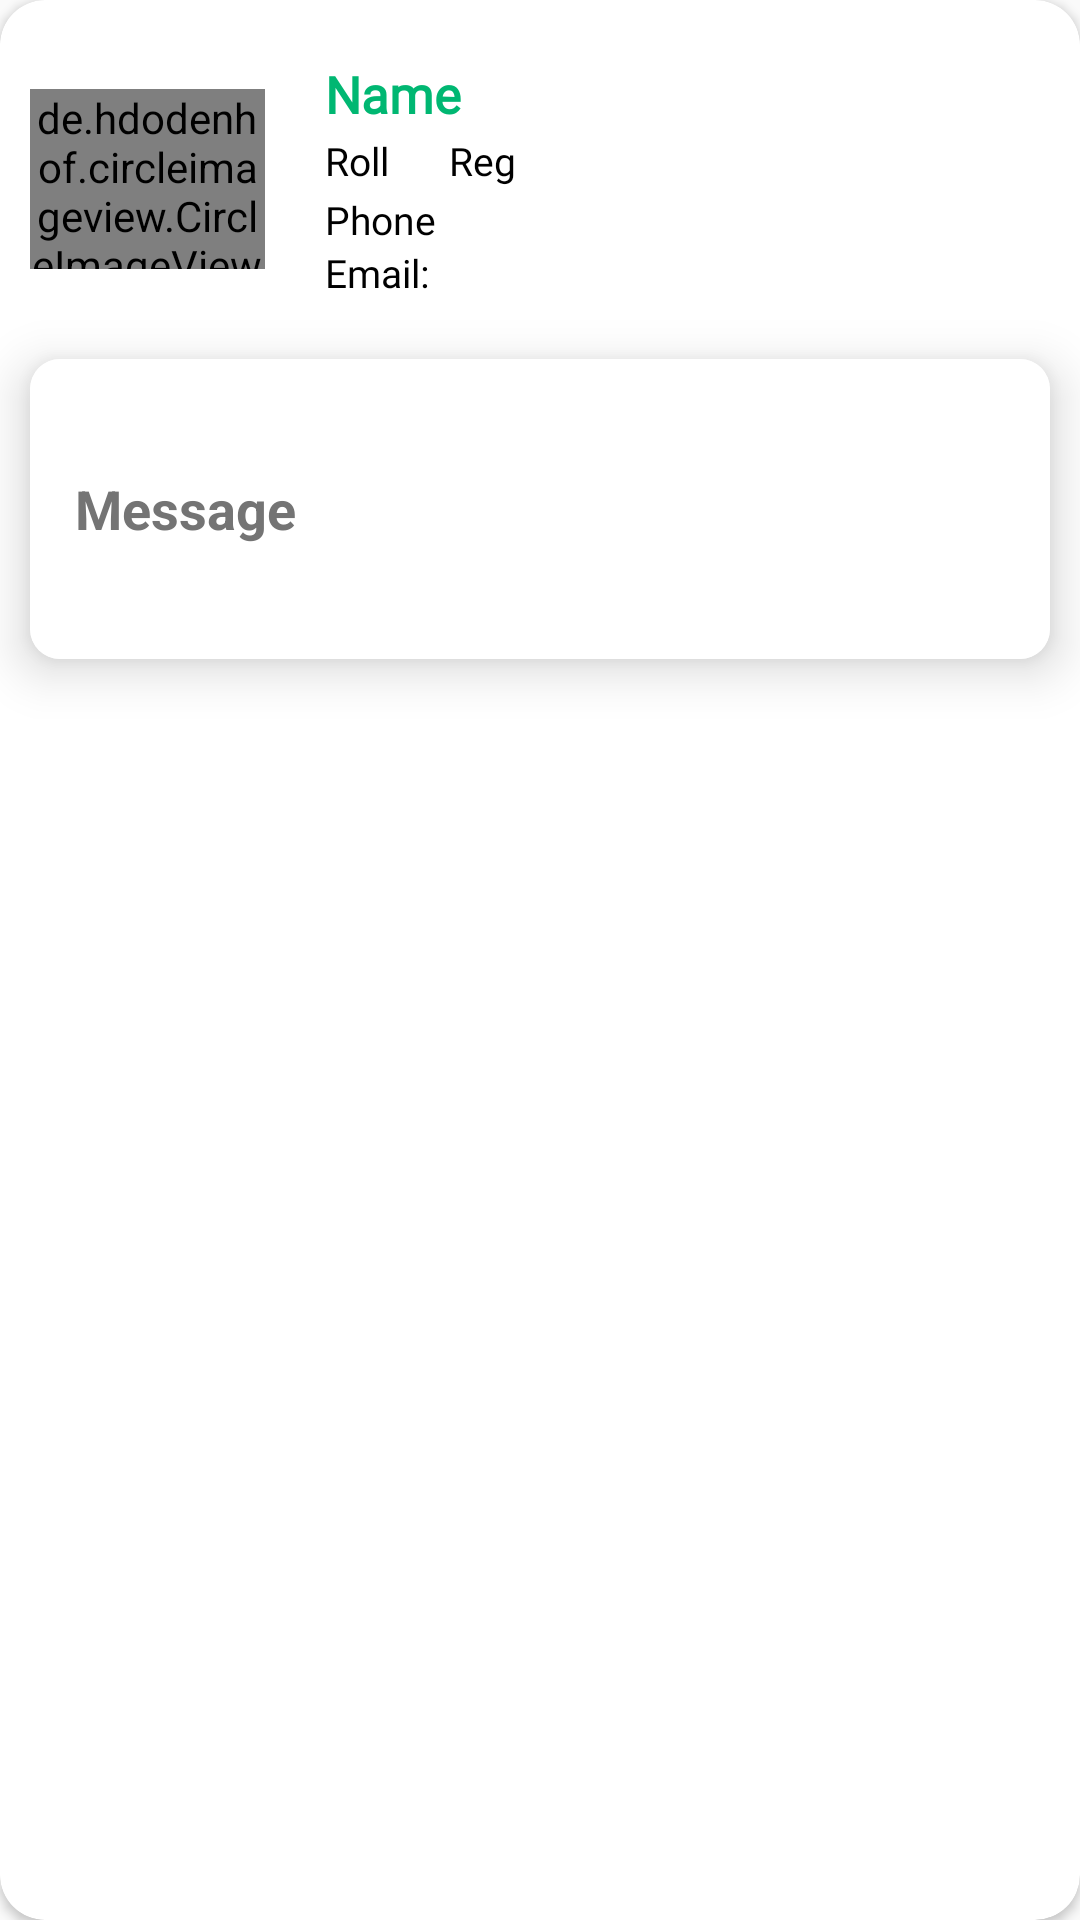

Write the Android layout XML for this screen, with the resource values it uses.
<!-- AndroidManifest.xml: application theme Theme.CollageManagementSystem -->
<!-- res/layout/student_sms_item_layout.xml -->
<?xml version="1.0" encoding="utf-8"?>
<androidx.cardview.widget.CardView xmlns:android="http://schemas.android.com/apk/res/android"
    xmlns:app="http://schemas.android.com/apk/res-auto"
    android:orientation="vertical"
    android:layout_width="match_parent"
    app:cardCornerRadius="15dp"
    android:layout_margin="10dp"
    app:cardBackgroundColor="@color/white"
    android:layout_height="wrap_content">


    <LinearLayout
        android:orientation="vertical"
        android:layout_width="match_parent"
        android:layout_height="wrap_content">
        <LinearLayout
            android:padding="10dp"
            android:weightSum="5"
            android:orientation="horizontal"
            android:layout_width="match_parent"
            android:layout_height="wrap_content">

            <de.hdodenhof.circleimageview.CircleImageView
                android:layout_weight="0.5"
                xmlns:app="http://schemas.android.com/apk/res-auto"
                android:id="@+id/profile_image"
                android:layout_width="60dp"
                android:layout_height="60dp"
                android:src="@drawable/student_icon"
                app:civ_border_width="2dp"
                android:layout_gravity="center_vertical"
                app:civ_border_color="#FF000000"/>
            <LinearLayout
                android:orientation="vertical"
                android:padding="10dp"
                android:layout_marginLeft="10dp"
                android:layout_weight="4"
                android:layout_width="wrap_content"
                android:layout_height="wrap_content">
                <TextView
                    android:id="@+id/si_nameTv"
                    android:layout_width="match_parent"
                    android:layout_height="wrap_content"
                    android:text="Name"
                    android:textStyle="bold"
                    android:textColor="@color/greenDark"
                    android:fontFamily="@font/aclonica"
                    android:textSize="17sp"
                    />
                <LinearLayout
                    android:layout_marginTop="2dp"
                    android:layout_marginBottom="2dp"
                    android:orientation="horizontal"
                    android:layout_width="match_parent"
                    android:layout_height="wrap_content">
                    <TextView
                        android:id="@+id/si_RollTv"
                        android:layout_width="wrap_content"
                        android:layout_height="wrap_content"
                        android:text="Roll"
                        android:fontFamily="@font/aclonica"
                        android:textSize="13sp"
                        android:textColor="@color/black"
                        />
                    <TextView
                        android:layout_marginLeft="20dp"
                        android:id="@+id/si_RegTv"
                        android:layout_width="wrap_content"
                        android:layout_height="wrap_content"
                        android:text="Reg"
                        android:fontFamily="@font/aclonica"
                        android:textSize="13sp"
                        android:textColor="@color/black"
                        />

                </LinearLayout>
                <TextView
                    android:id="@+id/si_phoneTv"
                    android:layout_width="match_parent"
                    android:layout_height="wrap_content"
                    android:text="Phone"
                    android:fontFamily="@font/aclonica"
                    android:textSize="13sp"
                    android:textColor="@color/black"
                    />
                <TextView
                    android:id="@+id/si_emailTv"
                    android:layout_width="match_parent"
                    android:layout_height="wrap_content"
                    android:text="Email: "
                    android:fontFamily="@font/aclonica"
                    android:textSize="13sp"
                    android:textColor="@color/black"
                    />
            </LinearLayout>
        </LinearLayout>


        <androidx.cardview.widget.CardView
            android:layout_width="match_parent"
            android:layout_height="wrap_content"
            android:layout_marginLeft="10dp"
            android:layout_marginRight="10dp"
            android:layout_marginBottom="20dp"
            app:cardBackgroundColor="@color/white"
            app:cardCornerRadius="10dp"
            app:cardElevation="10dp">

            <EditText
                android:id="@+id/st_messageboxEt"
                android:layout_width="match_parent"
                android:layout_height="100dp"
                android:background="#fff"
                android:hint="Message"
                android:padding="15dp"
                android:textColorHint="@color/blackAsh"
                android:textStyle="bold"
                />


        </androidx.cardview.widget.CardView>

    </LinearLayout>


</androidx.cardview.widget.CardView>
<!-- resources referenced by this layout -->
<resources>
  <color name="black">#FF000000</color>
  <color name="blackAsh">#747474</color>
  <color name="greenDark">#00B772</color>
  <color name="white">#FFFFFFFF</color>
  <!-- drawable student_icon: png bitmap (drawable-v24, 3352 bytes) -->
  <style name="Theme.CollageManagementSystem" parent="Theme.AppCompat.Light.NoActionBar">
          
          <item name="colorPrimary">@color/purple_500</item>
          <item name="colorPrimaryVariant">@color/purple_700</item>
          <item name="colorOnPrimary">@color/white</item>
          
          <item name="colorSecondary">@color/teal_200</item>
          <item name="colorSecondaryVariant">@color/teal_700</item>
          <item name="colorOnSecondary">@color/black</item>
          
          <item name="android:statusBarColor" tools:targetApi="l">?attr/colorPrimaryVariant</item>
          
      </style>
  <color name="purple_500">#FF6200EE</color>
  <color name="purple_700">#FF3700B3</color>
  <color name="teal_200">#FF03DAC5</color>
  <color name="teal_700">#FF018786</color>
</resources>
